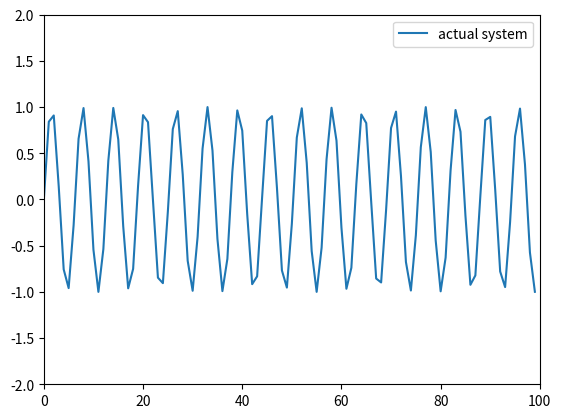

Here is the Python script that generated this plot:
import math
import matplotlib.pyplot as plt

data = []
ts = []

omega = 1.0

for t in range(0, 100):
    y = math.sin(omega * t)
    ts.append(t)
    data.append(y)

plt.ylim(-2, 2)
plt.xlim(0, 100)
plt.plot(ts, data, label="actual system")
plt.legend()
plt.show()